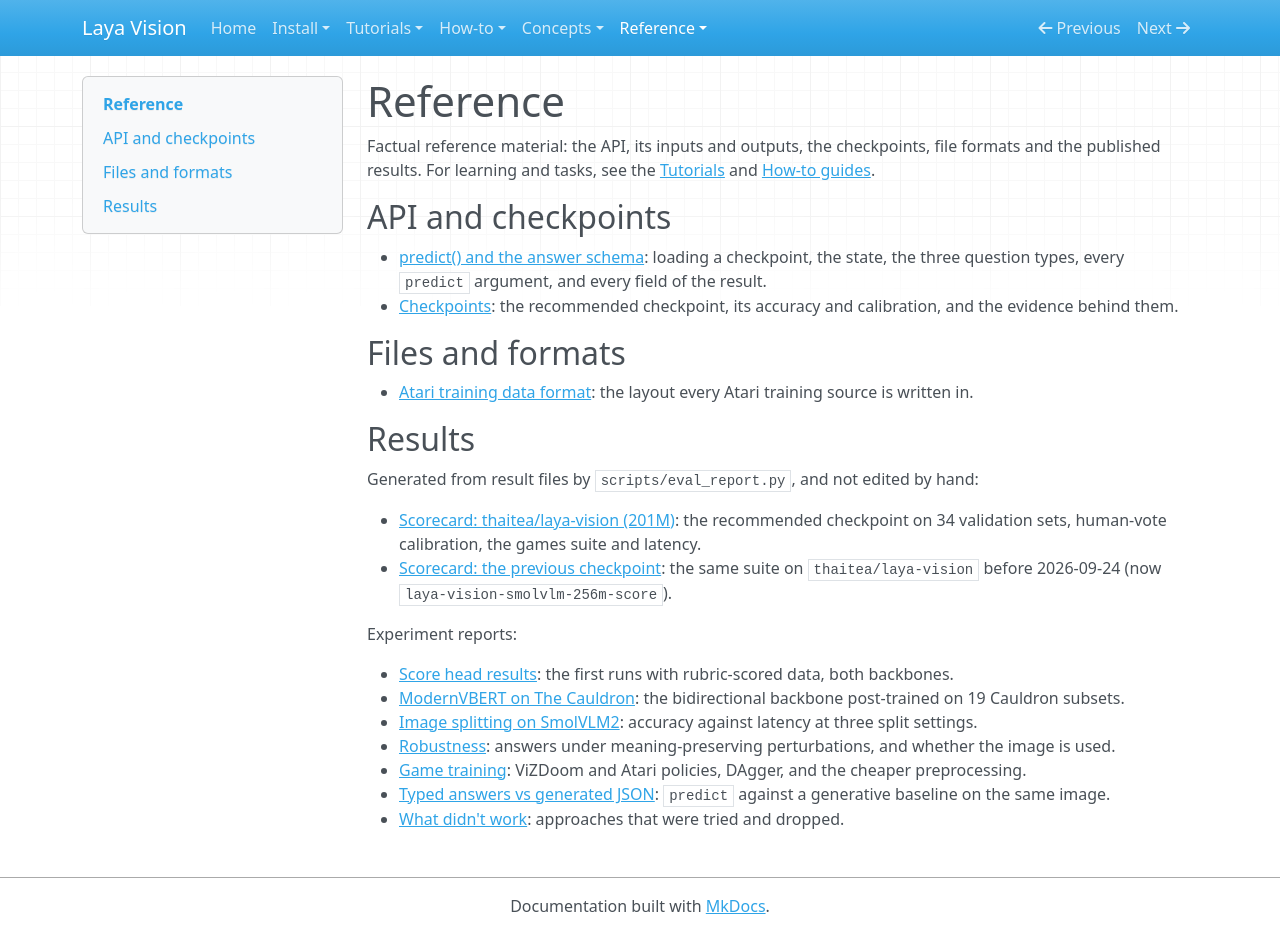

repository: r33drichards/laya-vision · page: reference/overview/index.html · generator: mkdocs

# Reference

Factual reference material: the API, its inputs and outputs, the checkpoints, file formats and the published
results. For learning and tasks, see the [Tutorials](../tutorials/overview.md) and
[How-to guides](../how-to/overview.md).

## API and checkpoints

- [predict() and the answer schema](predict.md): loading a checkpoint, the state, the three question types,
  every `predict` argument, and every field of the result.
- [Checkpoints](checkpoints.md): the recommended checkpoint, its accuracy and calibration, and the evidence behind
  them.

## Files and formats

- [Atari training data format](atari-data-format.md): the layout every Atari training source is written in.

## Results

Generated from result files by `scripts/eval_report.py`, and not edited by hand:

- [Scorecard: thaitea/laya-vision (201M)](evals/laya-vision-201m.md): the recommended checkpoint on 34 validation
  sets, human-vote calibration, the games suite and latency.
- [Scorecard: the previous checkpoint](evals/laya-vision.md): the same suite on `thaitea/laya-vision` before
  2026-09-24 (now `laya-vision-smolvlm-256m-score`).

Experiment reports:

- [Score head results](results/score-results.md): the first runs with rubric-scored data, both backbones.
- [ModernVBERT on The Cauldron](results/modernvbert-cauldron.md): the bidirectional backbone post-trained on 19
  Cauldron subsets.
- [Image splitting on SmolVLM2](results/split-bench.md): accuracy against latency at three split settings.
- [Robustness](results/robustness.md): answers under meaning-preserving perturbations, and whether the image is
  used.
- [Game training](results/game-training.md): ViZDoom and Atari policies, DAgger, and the cheaper preprocessing.
- [Typed answers vs generated JSON](results/decision-vs-generation.md): `predict` against a generative baseline on
  the same image.
- [What didn't work](results/what-didnt-work.md): approaches that were tried and dropped.
